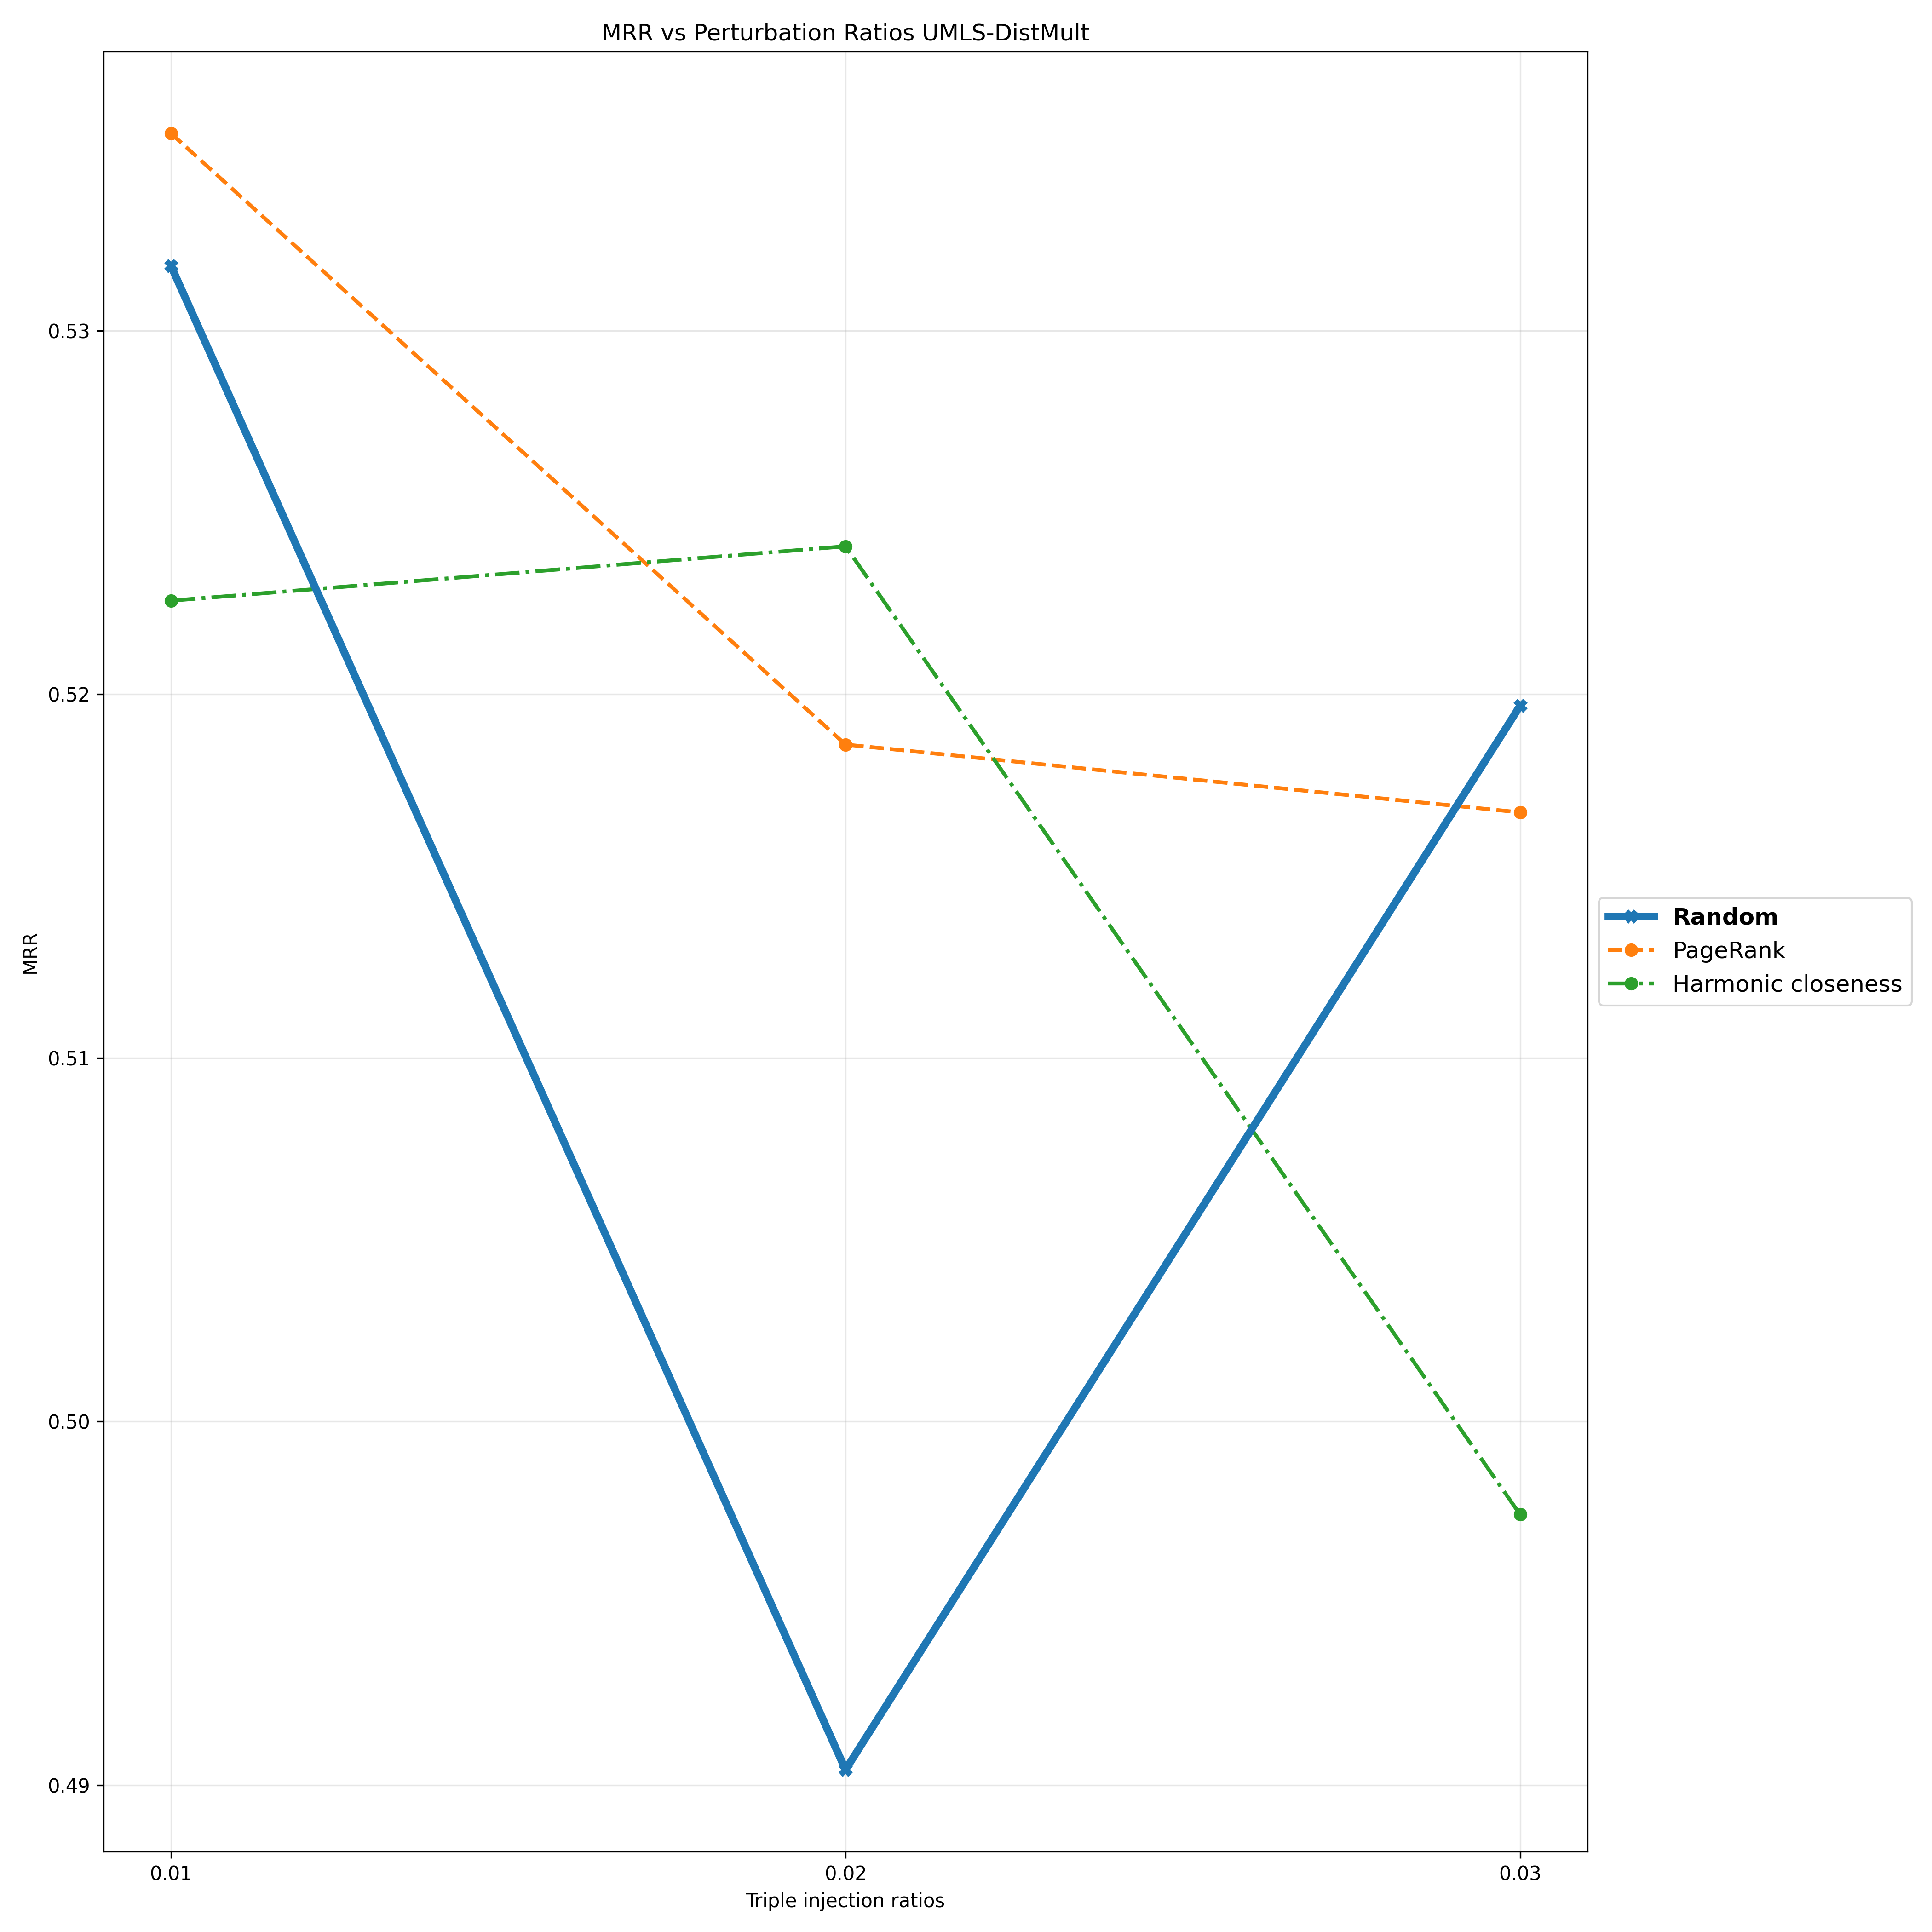

The data file committed next to this chart (first rows):
Triple Injection Ratios, 0.01, 0.02, 0.03
Random, 0.5318, 0.4904, 0.5197
PageRank, 0.5354, 0.5186, 0.5168
Harmonic closeness, 0.5226, 0.5241, 0.4974
